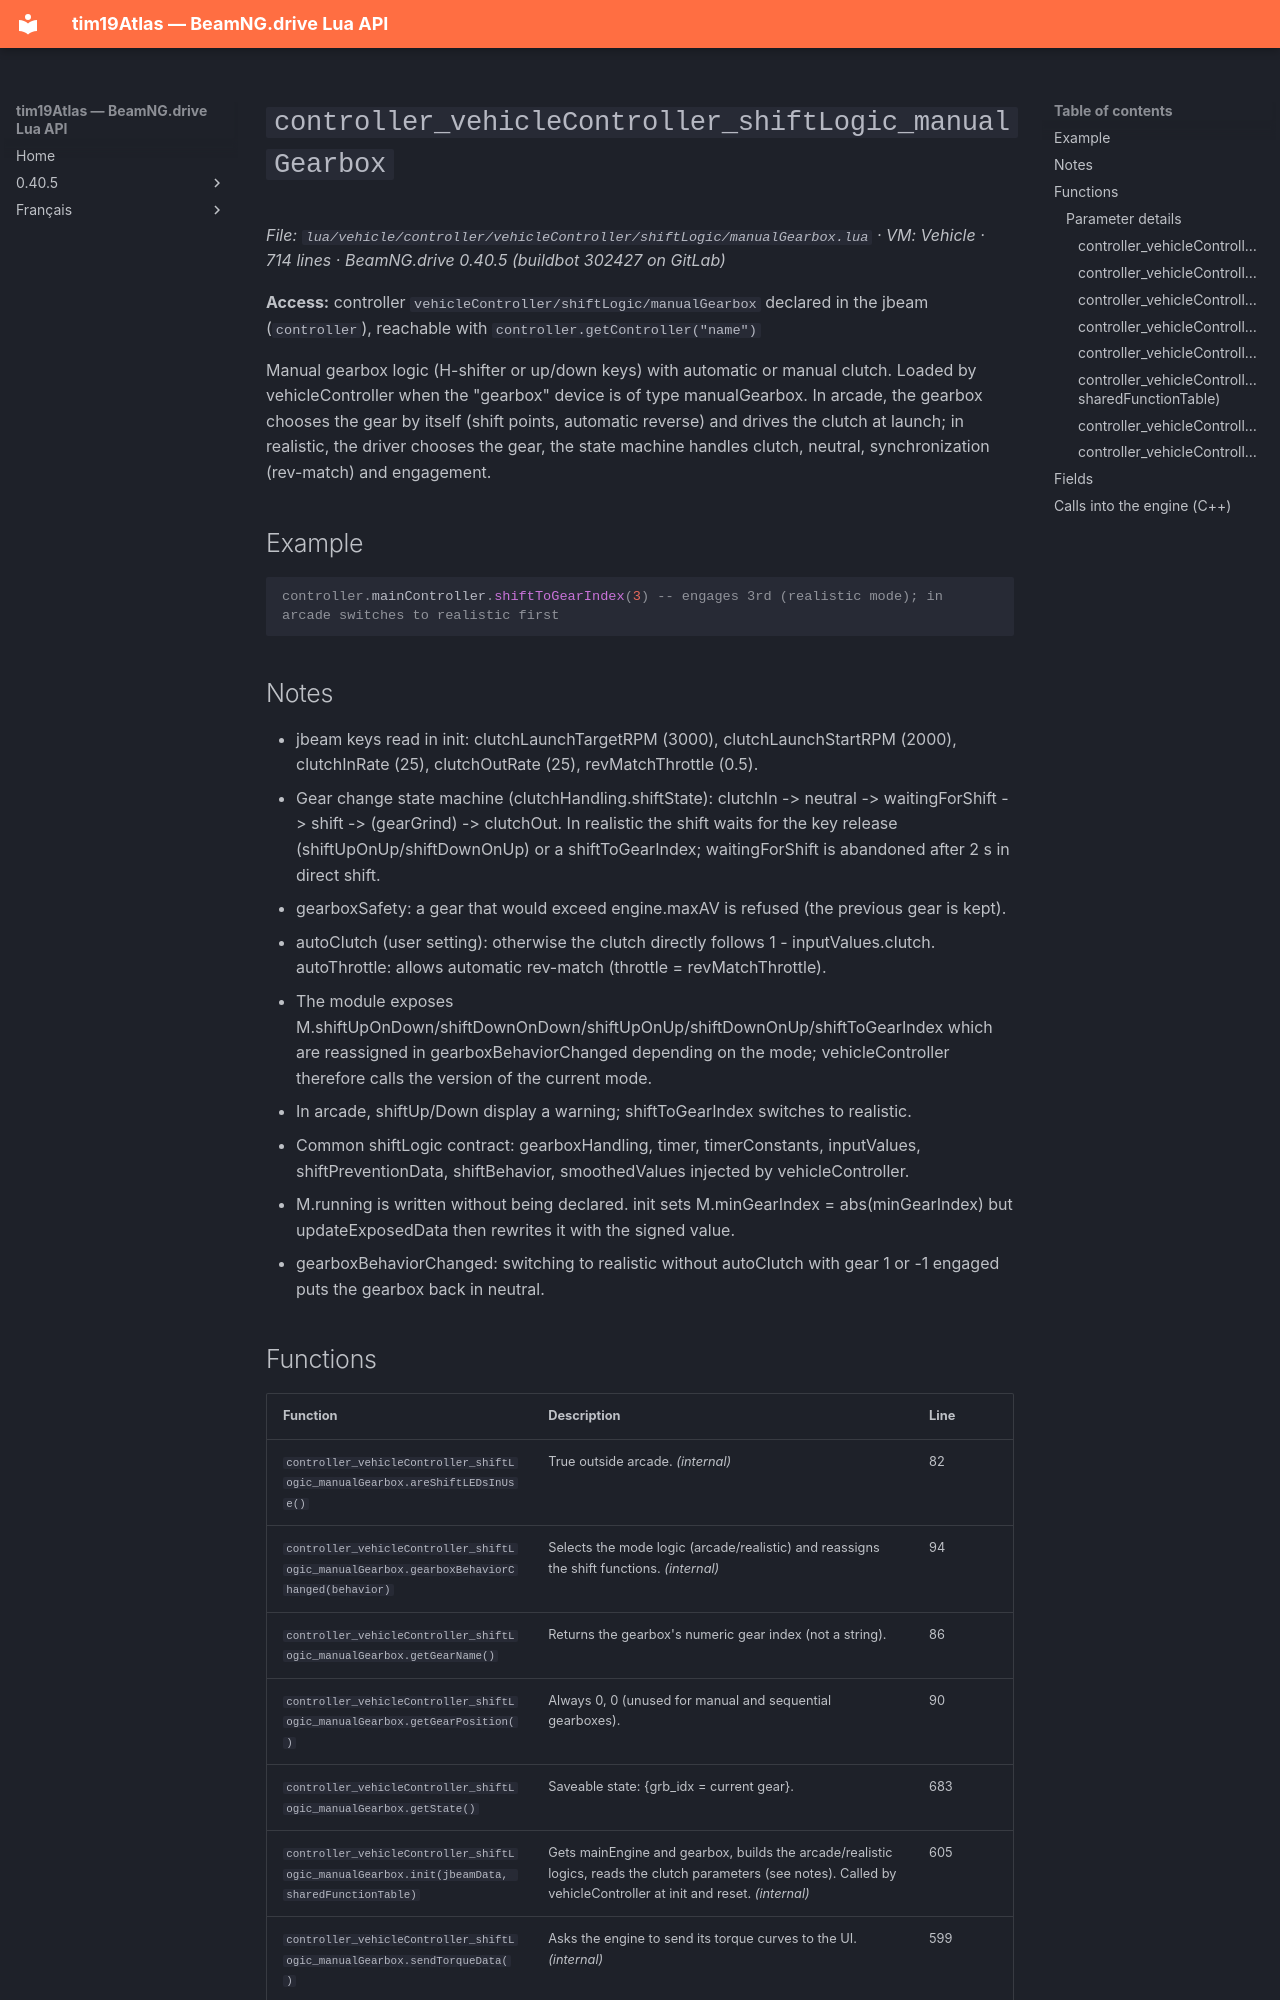

repository: Tim0219800/beamng-lua-atlas · page: 0.40.5/vehicle/controller/vehicleController/shiftLogic/manualGearbox.html · generator: mkdocs

# `controller_vehicleController_shiftLogic_manualGearbox`

*File: `lua/vehicle/controller/vehicleController/shiftLogic/manualGearbox.lua` · VM: Vehicle · 714 lines · BeamNG.drive 0.40.5 (buildbot 302427 on GitLab)*

**Access:** controller `vehicleController/shiftLogic/manualGearbox` declared in the jbeam (`controller`), reachable with `controller.getController("name")`

Manual gearbox logic (H-shifter or up/down keys) with automatic or manual clutch. Loaded by vehicleController when the "gearbox" device is of type manualGearbox. In arcade, the gearbox chooses the gear by itself (shift points, automatic reverse) and drives the clutch at launch; in realistic, the driver chooses the gear, the state machine handles clutch, neutral, synchronization (rev-match) and engagement.

## Example

```lua
controller.mainController.shiftToGearIndex(3) -- engages 3rd (realistic mode); in arcade switches to realistic first
```

## Notes

- jbeam keys read in init: clutchLaunchTargetRPM (3000), clutchLaunchStartRPM (2000), clutchInRate (25), clutchOutRate (25), revMatchThrottle (0.5).
- Gear change state machine (clutchHandling.shiftState): clutchIn -> neutral -> waitingForShift -> shift -> (gearGrind) -> clutchOut. In realistic the shift waits for the key release (shiftUpOnUp/shiftDownOnUp) or a shiftToGearIndex; waitingForShift is abandoned after 2 s in direct shift.
- gearboxSafety: a gear that would exceed engine.maxAV is refused (the previous gear is kept).
- autoClutch (user setting): otherwise the clutch directly follows 1 - inputValues.clutch. autoThrottle: allows automatic rev-match (throttle = revMatchThrottle).
- The module exposes M.shiftUpOnDown/shiftDownOnDown/shiftUpOnUp/shiftDownOnUp/shiftToGearIndex which are reassigned in gearboxBehaviorChanged depending on the mode; vehicleController therefore calls the version of the current mode.
- In arcade, shiftUp/Down display a warning; shiftToGearIndex switches to realistic.
- Common shiftLogic contract: gearboxHandling, timer, timerConstants, inputValues, shiftPreventionData, shiftBehavior, smoothedValues injected by vehicleController.
- M.running is written without being declared. init sets M.minGearIndex = abs(minGearIndex) but updateExposedData then rewrites it with the signed value.
- gearboxBehaviorChanged: switching to realistic without autoClutch with gear 1 or -1 engaged puts the gearbox back in neutral.
